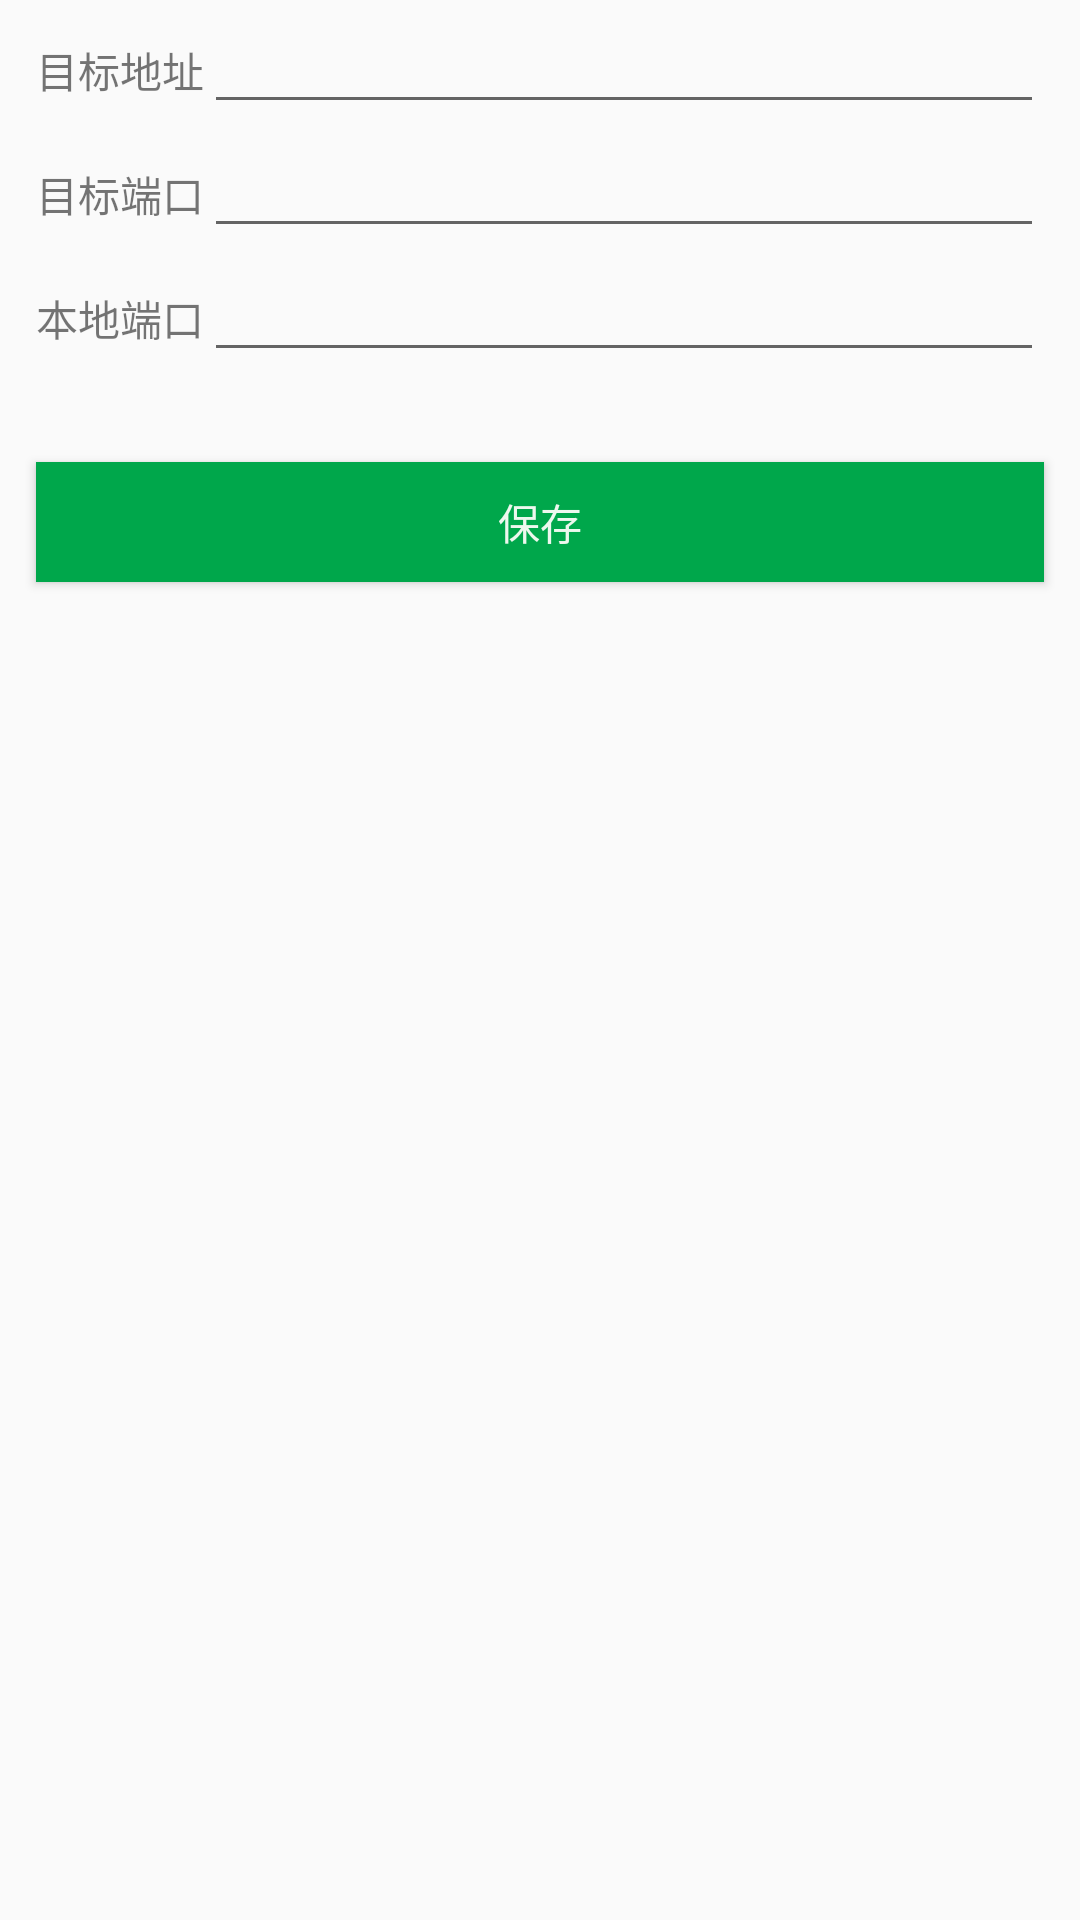

Reconstruct the res/layout file that produces this screen, plus the resources it refers to.
<!-- AndroidManifest.xml: application theme AppTheme -->
<!-- res/layout/fragment_network_config.xml -->
<LinearLayout xmlns:android="http://schemas.android.com/apk/res/android"
    xmlns:tools="http://schemas.android.com/tools"
    android:layout_width="match_parent"
    android:layout_height="match_parent"
    android:orientation="vertical"
    tools:context="com.dtm.locationsys.fragment.NetworkConfigFragment">

    <LinearLayout
        android:layout_width="match_parent"
        android:layout_height="wrap_content"
        android:orientation="horizontal">
        <TextView
            android:layout_width="wrap_content"
            android:layout_height="wrap_content"
            android:layout_marginLeft="@dimen/login_margin_left"
            android:text="@string/dest_ip"/>
        <EditText
            android:id="@+id/txt_dest_ip"
            android:layout_width="match_parent"
            android:layout_height="wrap_content"
            android:layout_marginRight="@dimen/login_margin_right"
            android:layout_weight="1"
            android:maxLength="15"/>
    </LinearLayout>
    <LinearLayout
        android:layout_width="match_parent"
        android:layout_height="wrap_content"
        android:orientation="horizontal">
        <TextView
            android:layout_width="wrap_content"
            android:layout_height="wrap_content"
            android:layout_marginLeft="@dimen/login_margin_left"
            android:text="@string/dest_port"/>
        <EditText
            android:id="@+id/txt_dest_port"
            android:layout_width="match_parent"
            android:layout_height="wrap_content"
            android:layout_marginRight="@dimen/login_margin_right"
            android:layout_weight="1"
            android:maxLength="5"/>
    </LinearLayout>
    <LinearLayout
        android:layout_width="match_parent"
        android:layout_height="wrap_content"
        android:orientation="horizontal">
        <TextView
            android:layout_width="wrap_content"
            android:layout_height="wrap_content"
            android:layout_marginLeft="@dimen/login_margin_left"
            android:text="@string/local_port"/>
        <EditText
            android:id="@+id/txt_local_port"
            android:layout_width="match_parent"
            android:layout_height="wrap_content"
            android:layout_marginRight="@dimen/login_margin_right"
            android:layout_weight="1"
            android:maxLength="5"/>
    </LinearLayout>
    


    <Button
        android:id="@+id/btn_save"
        android:layout_width="match_parent"
        android:layout_height="@dimen/big_btn_h"
        android:layout_marginLeft="@dimen/login_margin_left"
        android:layout_marginRight="@dimen/login_margin_right"
        android:layout_marginTop="30dp"
        android:background="@color/btn_bg_color"
        android:textColor="@color/btn_font_color"
        android:text="@string/btn_save"/>



</LinearLayout>
<!-- resources referenced by this layout -->
<resources>
  <color name="btn_bg_color">#00A74B</color>
  <color name="btn_font_color">#EDF8EE</color>
  <dimen name="big_btn_h">40dp</dimen>
  <dimen name="login_margin_left">12dp</dimen>
  <dimen name="login_margin_right">12dp</dimen>
  <string name="btn_save">保存</string>
  <string name="dest_ip">目标地址</string>
  <string name="dest_port">目标端口</string>
  <string name="local_port">本地端口</string>
  <string name="scramble_code">扰码</string>
  <style name="AppTheme" parent="Theme.AppCompat.Light.DarkActionBar">
          
          <item name="colorPrimary">#333C49</item>
          <item name="colorPrimaryDark">#333C49</item>
          <item name="colorAccent">#00D083</item>
  
      </style>
</resources>
